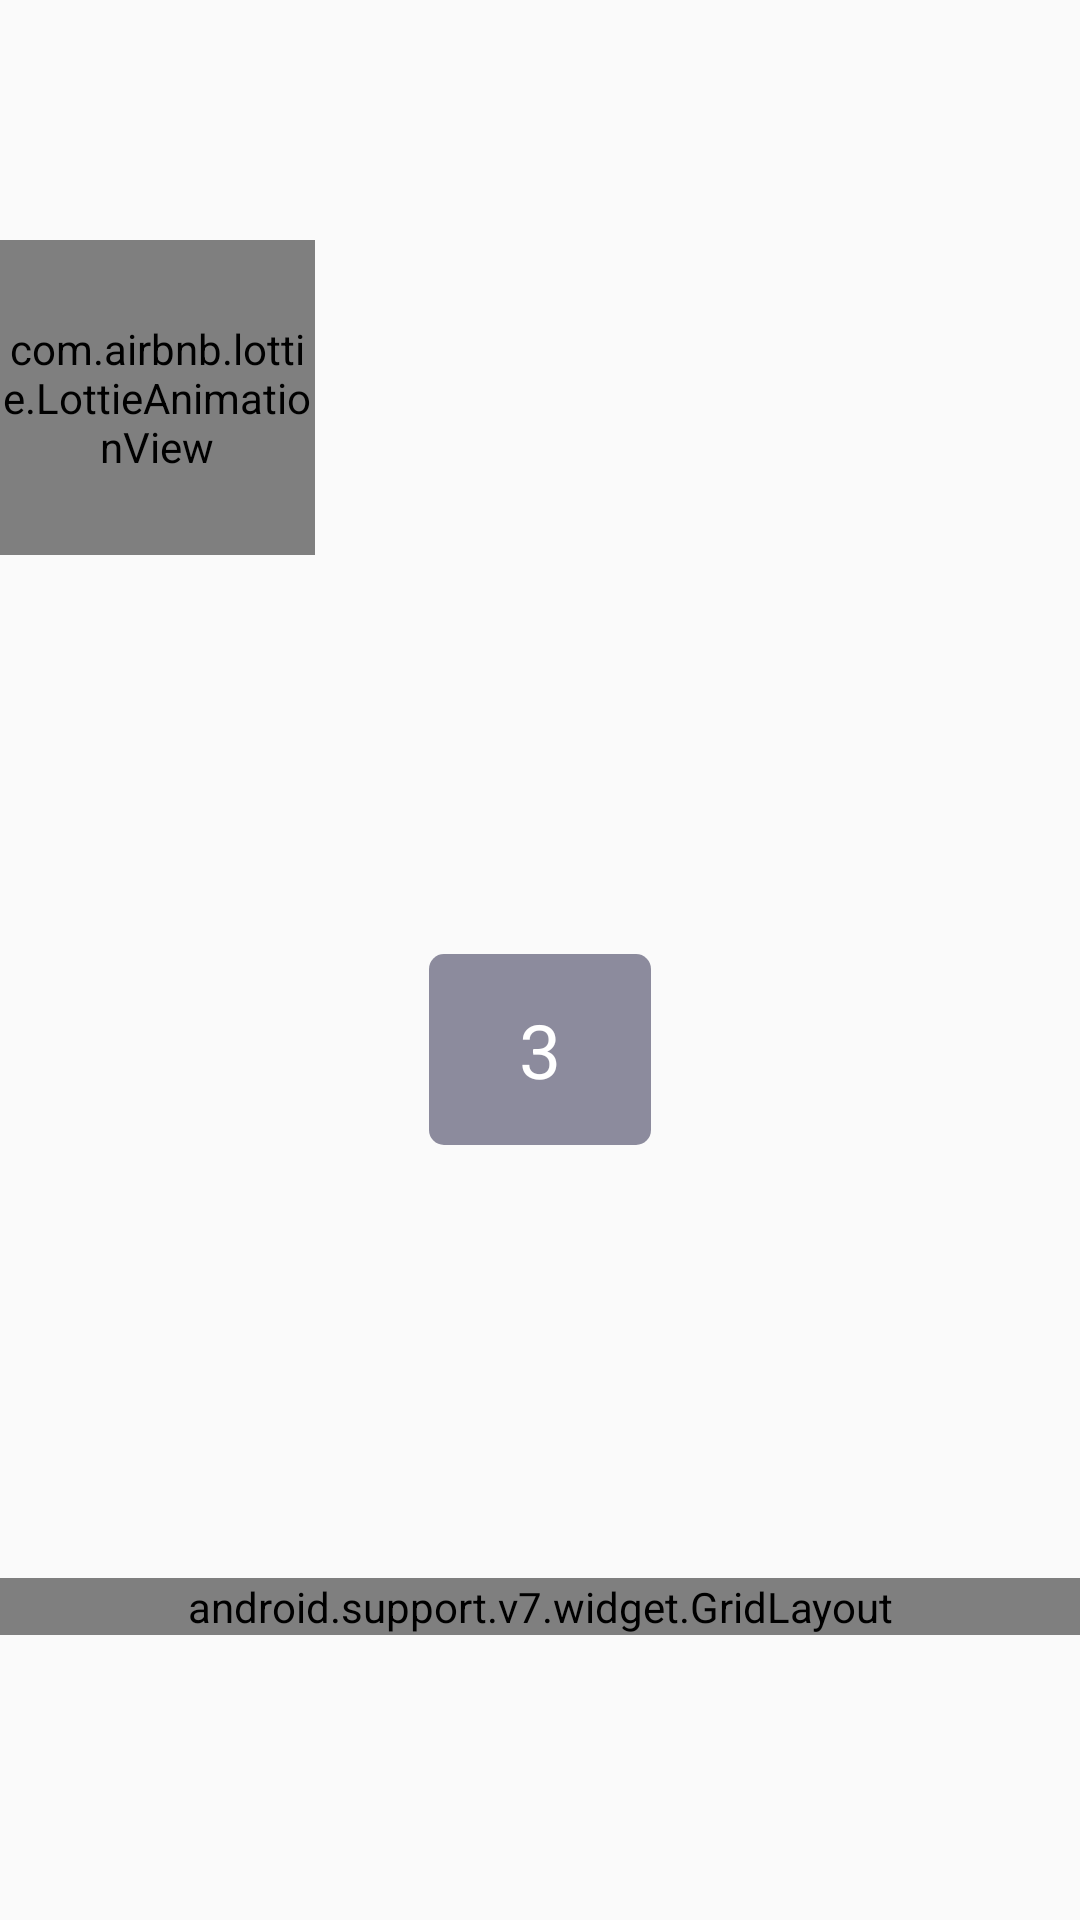

Write the Android layout XML for this screen, with the resource values it uses.
<!-- AndroidManifest.xml: activity theme AppTheme -->
<!-- res/layout/fragment_game_main.xml -->
<?xml version="1.0" encoding="utf-8"?>
<FrameLayout xmlns:android="http://schemas.android.com/apk/res/android"
    xmlns:app="http://schemas.android.com/apk/res-auto"
    xmlns:tools="http://schemas.android.com/tools"
    android:layout_width="match_parent"
    android:layout_height="match_parent">

  <Button
      android:id="@+id/id_a"
      android:layout_width="wrap_content"
      android:layout_height="wrap_content"
      android:text="开始游戏"
      android:visibility="gone" />

  <Button
      android:id="@+id/id_running"
      android:layout_width="wrap_content"
      android:layout_height="wrap_content"
      android:layout_marginLeft="100dp"
      android:text="下一页"
      android:visibility="gone" />

  <TextView
      android:id="@+id/id_count_time"
      android:layout_width="wrap_content"
      android:layout_height="wrap_content"
      android:layout_gravity="right"
      android:layout_marginRight="20dp"
      android:layout_marginTop="10dp"
      android:text="剩余时间："
      android:textColor="#333333"
      android:textSize="18sp"
      android:visibility="gone" />

  <TextView
      android:id="@+id/total_score"
      android:layout_width="wrap_content"
      android:layout_height="wrap_content"
      android:layout_gravity="right"
      android:layout_marginRight="20dp"
      android:layout_marginTop="50dp"
      android:text="总分："
      android:textColor="#333333"
      android:textSize="18sp"
      android:visibility="gone" />

  <com.airbnb.lottie.LottieAnimationView
      android:id="@+id/test_anim"
      android:layout_width="105dp"
      android:layout_height="105dp"
      android:layout_marginTop="80dp" />

  <LinearLayout
      android:id="@+id/id_shadow_view"
      android:layout_width="180dp"
      android:layout_height="110dp"
      android:layout_gravity="center_horizontal"
      android:layout_marginTop="100dp"
      android:background="@drawable/shape_game_shadow"
      android:gravity="center_vertical"
      android:orientation="horizontal"
      android:visibility="gone"
      tools:visibility="visible">

    <TextView
        android:layout_width="wrap_content"
        android:layout_height="wrap_content"
        android:layout_marginLeft="20dp"
        android:text="目标"
        android:textColor="@color/c1"
        android:textSize="25sp" />

    <ImageView
        android:layout_width="wrap_content"
        android:layout_height="wrap_content"
        android:layout_marginLeft="19dp"
        android:src="@drawable/img_sign_in_whack_mole_target" />
  </LinearLayout>

  <android.support.v7.widget.GridLayout
      android:layout_width="match_parent"
      android:layout_height="wrap_content"
      android:layout_gravity="bottom"
      android:layout_marginBottom="95dp"
      app:columnCount="3"
      app:rowCount="3">

    <FrameLayout
        android:layout_width="0dp"
        android:layout_height="wrap_content"
        app:layout_columnWeight="1"
        app:layout_rowWeight="1">

      <ImageView
          android:id="@+id/id_mole1"
          android:layout_width="105dp"
          android:layout_height="105dp"
          android:layout_gravity="bottom|center_horizontal"
          android:scaleType="fitEnd" />

      <com.airbnb.lottie.LottieAnimationView
          android:id="@+id/id_anim_view1"
          android:layout_width="105dp"
          android:layout_height="105dp"
          android:layout_gravity="center_horizontal|top" />
    </FrameLayout>
    <FrameLayout
        android:layout_width="0dp"
        android:layout_height="wrap_content"
        app:layout_columnWeight="1"
        app:layout_rowWeight="1">

      <ImageView
          android:id="@+id/id_mole2"
          android:layout_width="105dp"
          android:layout_height="105dp"
          android:layout_gravity="bottom|center_horizontal"
          android:scaleType="fitEnd" />

      <com.airbnb.lottie.LottieAnimationView
          android:id="@+id/id_anim_view2"
          android:layout_width="105dp"
          android:layout_height="105dp"
          android:layout_gravity="center_horizontal|top" />
    </FrameLayout>
    <FrameLayout
        android:layout_width="0dp"
        android:layout_height="wrap_content"
        app:layout_columnWeight="1"
        app:layout_rowWeight="1">

      <ImageView
          android:id="@+id/id_mole3"
          android:layout_width="105dp"
          android:layout_height="105dp"
          android:layout_gravity="bottom|center_horizontal"
          android:scaleType="fitEnd" />

      <com.airbnb.lottie.LottieAnimationView
          android:id="@+id/id_anim_view3"
          android:layout_width="105dp"
          android:layout_height="105dp"
          android:layout_gravity="center_horizontal|top" />
    </FrameLayout>

    <FrameLayout
        android:layout_width="0dp"
        android:layout_height="wrap_content"
        app:layout_columnWeight="1"
        app:layout_rowWeight="1">

      <ImageView
          android:id="@+id/id_mole4"
          android:layout_width="105dp"
          android:layout_height="105dp"
          android:layout_gravity="bottom|center_horizontal"
          android:scaleType="fitEnd" />

      <com.airbnb.lottie.LottieAnimationView
          android:id="@+id/id_anim_view4"
          android:layout_width="105dp"
          android:layout_height="105dp"
          android:layout_gravity="center_horizontal|top" />
    </FrameLayout>
    <FrameLayout
        android:layout_width="0dp"
        android:layout_height="wrap_content"
        app:layout_columnWeight="1"
        app:layout_rowWeight="1">

      <ImageView
          android:id="@+id/id_mole5"
          android:layout_width="105dp"
          android:layout_height="105dp"
          android:layout_gravity="bottom|center_horizontal"
          android:scaleType="fitEnd" />

      <com.airbnb.lottie.LottieAnimationView
          android:id="@+id/id_anim_view5"
          android:layout_width="105dp"
          android:layout_height="105dp"
          android:layout_gravity="center_horizontal|top" />
    </FrameLayout>
    <FrameLayout
        android:layout_width="0dp"
        android:layout_height="wrap_content"
        app:layout_columnWeight="1"
        app:layout_rowWeight="1">

      <ImageView
          android:id="@+id/id_mole6"
          android:layout_width="105dp"
          android:layout_height="105dp"
          android:layout_gravity="bottom|center_horizontal"
          android:scaleType="fitEnd" />

      <com.airbnb.lottie.LottieAnimationView
          android:id="@+id/id_anim_view6"
          android:layout_width="105dp"
          android:layout_height="105dp"
          android:layout_gravity="center_horizontal|top" />
    </FrameLayout>

    <FrameLayout
        android:layout_width="0dp"
        android:layout_height="wrap_content"
        app:layout_columnWeight="1"
        app:layout_rowWeight="1">

      <ImageView
          android:id="@+id/id_mole7"
          android:layout_width="105dp"
          android:layout_height="105dp"
          android:layout_gravity="bottom|center_horizontal"
          android:scaleType="fitEnd" />

      <com.airbnb.lottie.LottieAnimationView
          android:id="@+id/id_anim_view7"
          android:layout_width="105dp"
          android:layout_height="105dp"
          android:layout_gravity="center_horizontal|top" />
    </FrameLayout>
    <FrameLayout
        android:layout_width="0dp"
        android:layout_height="wrap_content"
        app:layout_columnWeight="1"
        app:layout_rowWeight="1">

      <ImageView
          android:id="@+id/id_mole8"
          android:layout_width="105dp"
          android:layout_height="105dp"
          android:layout_gravity="bottom|center_horizontal"
          android:scaleType="fitEnd" />

      <com.airbnb.lottie.LottieAnimationView
          android:id="@+id/id_anim_view8"
          android:layout_width="105dp"
          android:layout_height="105dp"
          android:layout_gravity="center_horizontal|top" />
    </FrameLayout>
    <FrameLayout
        android:layout_width="0dp"
        android:layout_height="wrap_content"
        app:layout_columnWeight="1"
        app:layout_rowWeight="1">

      <ImageView
          android:id="@+id/id_mole9"
          android:layout_width="105dp"
          android:layout_height="105dp"
          android:layout_gravity="bottom|center_horizontal"
          android:scaleType="fitEnd" />

      <com.airbnb.lottie.LottieAnimationView
          android:id="@+id/id_anim_view9"
          android:layout_width="105dp"
          android:layout_height="105dp"
          android:layout_gravity="center_horizontal|top" />
    </FrameLayout>

  </android.support.v7.widget.GridLayout>

  <TextView
      android:id="@+id/id_count_down_view"
      android:layout_width="wrap_content"
      android:layout_height="wrap_content"
      android:layout_gravity="center"
      android:layout_marginTop="30dp"
      android:background="@drawable/shape_game_shadow_count_down"
      android:paddingBottom="15dp"
      android:paddingLeft="30dp"
      android:paddingRight="30dp"
      android:paddingTop="15dp"
      android:text="3"
      android:textColor="@color/c1"
      android:textSize="25sp"
      android:visibility="visible" />

</FrameLayout>
<!-- resources referenced by this layout -->
<resources>
  <color name="c1">#FFFFFF</color>
  <!-- drawable img_sign_in_whack_mole_target: png bitmap (drawable-xhdpi, 20265 bytes) -->
  <!-- drawable shape_game_shadow (drawable) -->
  <?xml version="1.0" encoding="utf-8"?>
  <shape xmlns:android="http://schemas.android.com/apk/res/android"
      android:shape="rectangle">
  
    <solid android:color="#99444160" />
  
    <corners android:radius="15dp" />
  
  </shape>
  <!-- drawable shape_game_shadow_count_down (drawable) -->
  <?xml version="1.0" encoding="utf-8"?>
  <shape xmlns:android="http://schemas.android.com/apk/res/android"
      android:shape="rectangle">
  
    <solid android:color="#99444160"/>
  
    <corners android:radius="5dp"/>
  
  </shape>
  <style name="AppTheme" parent="Theme.AppCompat.Light.NoActionBar">
      
      <item name="colorPrimary">@color/colorPrimary</item>
      <item name="colorPrimaryDark">@color/colorPrimaryDark</item>
      <item name="colorAccent">@color/colorAccent</item>
      <item name="android:windowFullscreen">true</item>
      <item name="android:windowNoTitle">true</item>
    </style>
  <color name="colorPrimary">#3F51B5</color>
  <color name="colorPrimaryDark">#303F9F</color>
  <color name="colorAccent">#FF4081</color>
</resources>
